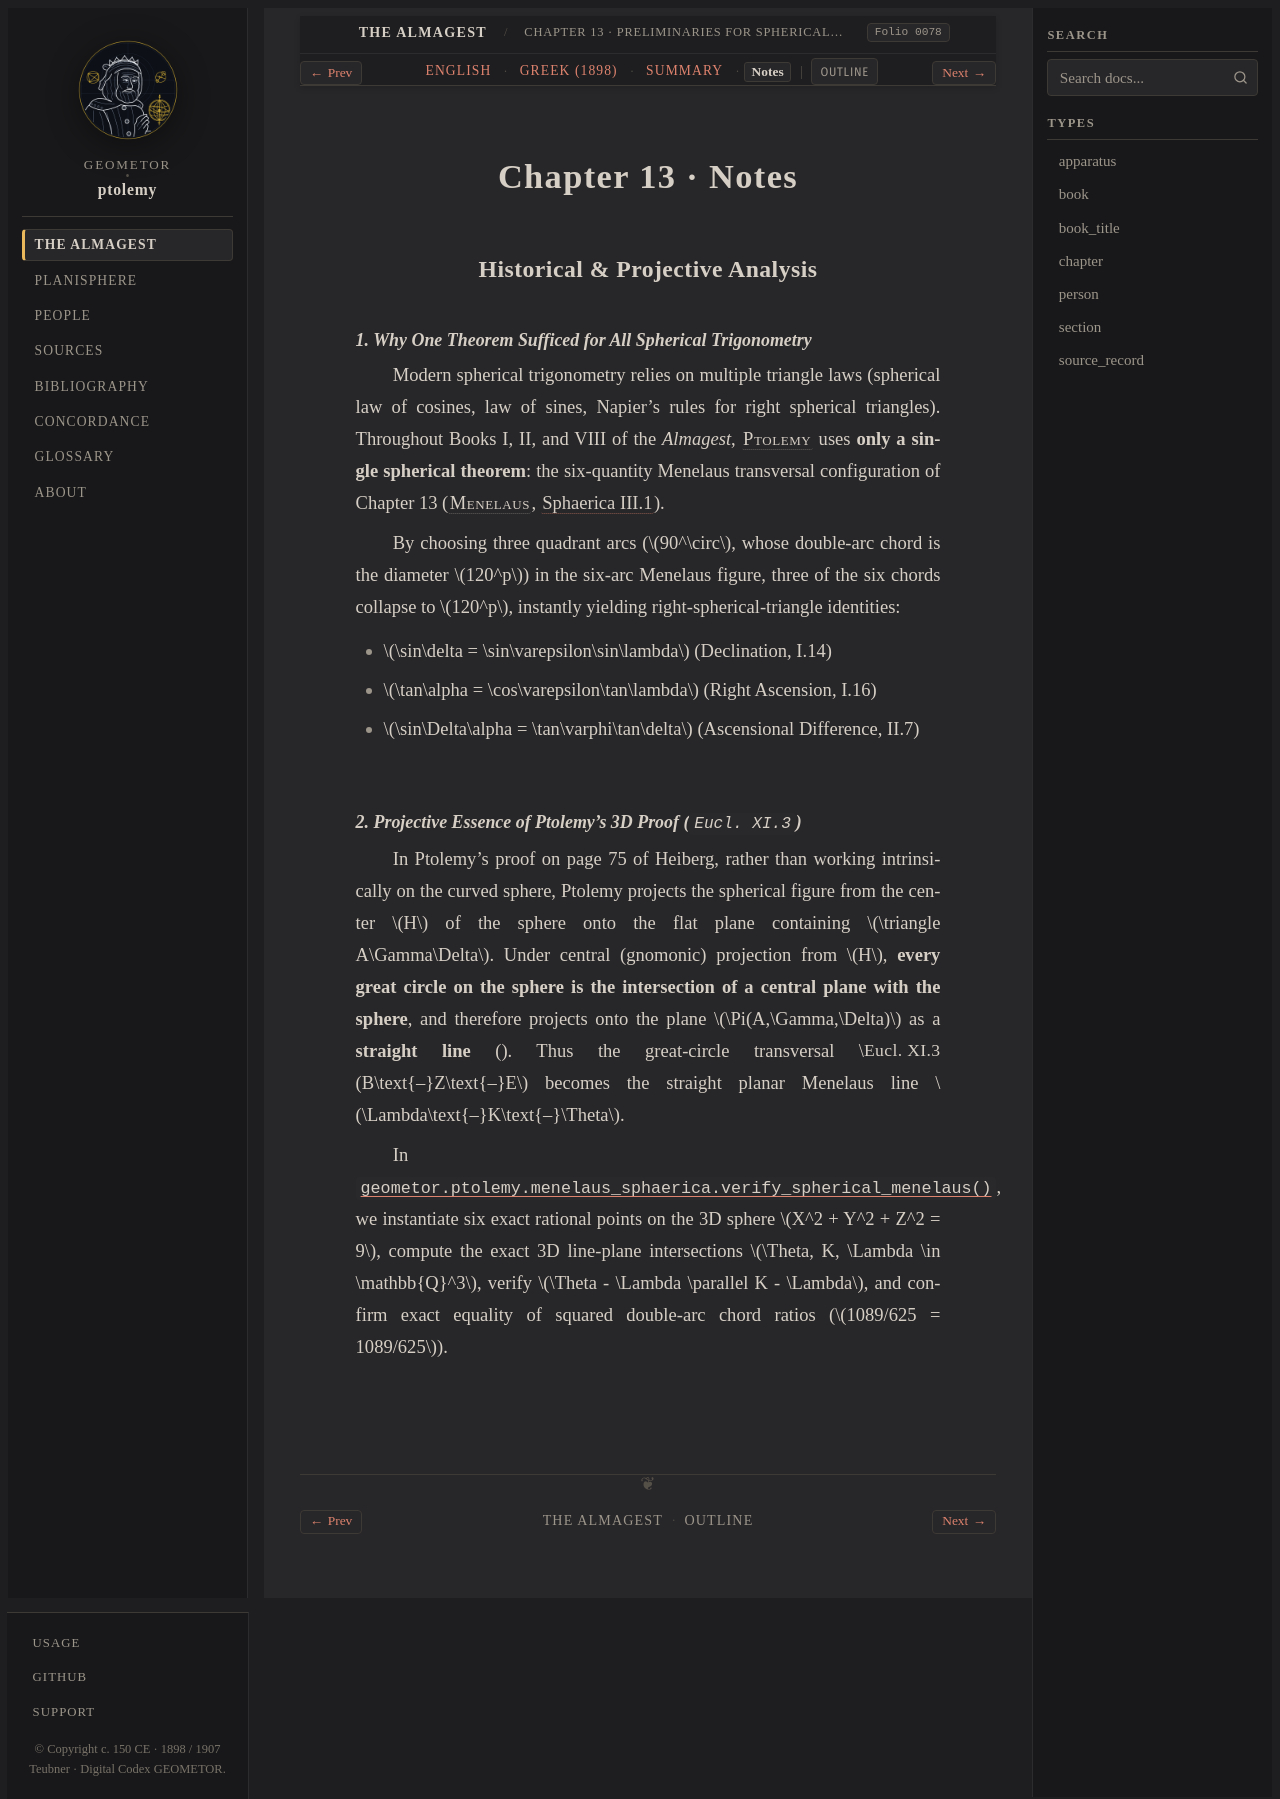

repository: geometor/ptolemy · page: almagest_geometry/ch_13/notes.html · generator: sphinx

:order: 13
:type: chapter
:book: Almagest (Book I)
:title: Chapter 13 · Notes
:folio: heiberg_1898_syntaxis_vol1_pt1:0078

.. _almagest-ch-13-notes:

Chapter 13 · Notes
==================

Historical & Projective Analysis
--------------------------------

1. Why One Theorem Sufficed for All Spherical Trigonometry
^^^^^^^^^^^^^^^^^^^^^^^^^^^^^^^^^^^^^^^^^^^^^^^^^^^^^^^^^^

Modern spherical trigonometry relies on multiple triangle laws (spherical law of cosines, law of sines, Napier's rules for right spherical triangles). Throughout Books I, II, and VIII of the *Almagest*, :person:`Ptolemy <ptolemy>` uses **only a single spherical theorem**: the six-quantity Menelaus transversal configuration of Chapter 13 (:person:`Menelaus <menelaus>`, :cite:`Sphaerica III.1 <menelaus:sphaerica>`).

By choosing three quadrant arcs (:math:`90^\circ`, whose double-arc chord is the diameter :math:`120^p`) in the six-arc Menelaus figure, three of the six chords collapse to :math:`120^p`, instantly yielding right-spherical-triangle identities:

* :math:`\sin\delta = \sin\varepsilon\sin\lambda` (Declination, I.14)
* :math:`\tan\alpha = \cos\varepsilon\tan\lambda` (Right Ascension, I.16)
* :math:`\sin\Delta\alpha = \tan\varphi\tan\delta` (Ascensional Difference, II.7)

2. Projective Essence of Ptolemy's 3D Proof (``Eucl. XI.3``)
^^^^^^^^^^^^^^^^^^^^^^^^^^^^^^^^^^^^^^^^^^^^^^^^^^^^^^^^^^^^

In Ptolemy's proof on page 75 of Heiberg, rather than working intrinsically on the curved sphere, Ptolemy projects the spherical figure from the center :math:`H` of the sphere onto the flat plane containing :math:`\triangle A\Gamma\Delta`.
Under central (gnomonic) projection from :math:`H`, **every great circle on the sphere is the intersection of a central plane with the sphere**, and therefore projects onto the plane :math:`\Pi(A,\Gamma,\Delta)` as a **straight line** (:just:`Eucl. XI.3 <XI.3>`). Thus the great-circle transversal :math:`B\text{–}Z\text{–}E` becomes the straight planar Menelaus line :math:`\Lambda\text{–}K\text{–}\Theta`.

In :func:`geometor.ptolemy.menelaus_sphaerica.verify_spherical_menelaus`, we instantiate six exact rational points on the 3D sphere :math:`X^2 + Y^2 + Z^2 = 9`, compute the exact 3D line-plane intersections :math:`\Theta, K, \Lambda \in \mathbb{Q}^3`, verify :math:`\Theta - \Lambda \parallel K - \Lambda`, and confirm exact equality of squared double-arc chord ratios (:math:`1089/625 = 1089/625`).
